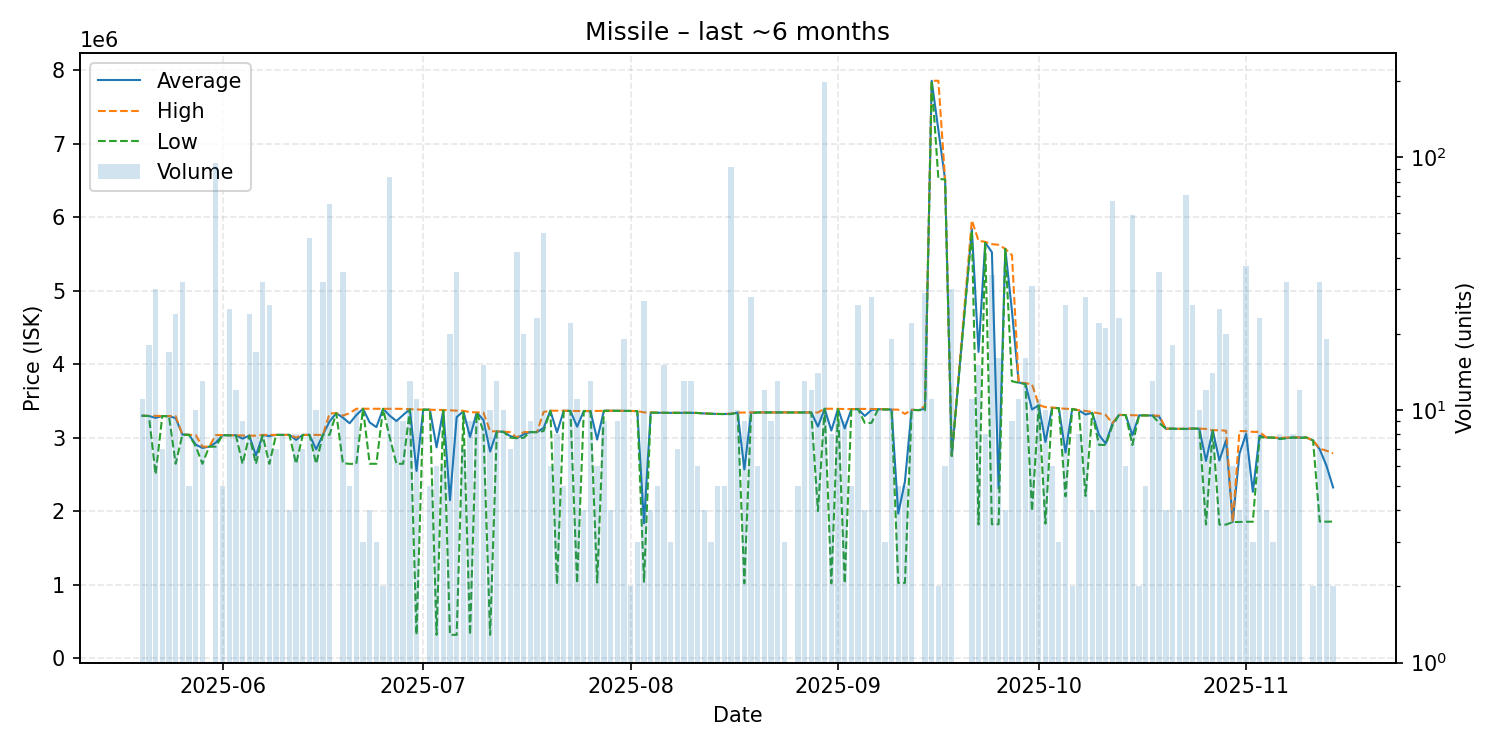

Data behind this chart, as committed beside it:
date, average, highest, lowest, order_count, volume
2025-05-20, 3297818, 3299000, 3297000, 5, 11
2025-05-21, 3294056, 3295000, 3294000, 6, 18
2025-05-22, 3268633, 3296000, 2500000, 10, 30
2025-05-23, 3293571, 3294000, 3293000, 5, 7
2025-05-24, 3291529, 3292000, 3291000, 8, 17
2025-05-25, 3265500, 3293000, 2644000, 18, 24
2025-05-26, 3041562, 3042000, 3039000, 8, 32
2025-05-27, 3038000, 3038000, 3038000, 1, 5
2025-05-28, 2904000, 3035000, 2882000, 6, 10
2025-05-29, 2859769, 2878000, 2644000, 8, 13
2025-05-30, 2876000, 2876000, 2876000, 1, 1
2025-05-31, 2932116, 3035000, 2877500, 16, 95
2025-06-01, 3033000, 3033000, 3033000, 4, 5
2025-06-02, 3031920, 3032000, 3031000, 6, 25
2025-06-03, 3032000, 3032000, 3032000, 7, 12
2025-06-04, 2985667, 3028500, 2643000, 6, 9
2025-06-05, 3027375, 3028000, 3027000, 9, 24
2025-06-06, 2755647, 3026000, 2643000, 2, 17
2025-06-07, 3033688, 3037000, 3030000, 10, 32
2025-06-08, 3021846, 3037000, 2643000, 6, 26
2025-06-09, 3037000, 3037000, 3037000, 6, 7
2025-06-10, 3037000, 3037000, 3037000, 5, 8
2025-06-11, 3037000, 3037000, 3037000, 4, 4
2025-06-12, 2969250, 3000000, 2643000, 8, 8
2025-06-13, 3037000, 3037000, 3037000, 5, 7
2025-06-14, 3037000, 3037000, 3037000, 8, 48
2025-06-15, 2840000, 3037000, 2643000, 6, 10
2025-06-16, 3037000, 3037000, 3037000, 9, 32
2025-06-17, 3220246, 3329000, 3038000, 21, 65
2025-06-18, 3333000, 3333000, 3333000, 1, 1
2025-06-19, 3271400, 3300000, 2652000, 12, 35
2025-06-20, 3195000, 3333000, 2643000, 3, 5
2025-06-21, 3306000, 3393000, 2643000, 8, 10
2025-06-22, 3392667, 3393000, 3392000, 2, 3
2025-06-23, 3205750, 3393000, 2644000, 4, 4
2025-06-24, 3142667, 3392000, 2644000, 3, 3
2025-06-25, 3392000, 3392000, 3392000, 2, 2
2025-06-26, 3297976, 3393000, 3000000, 11, 83
2025-06-27, 3225778, 3392000, 2644000, 7, 9
2025-06-28, 3308000, 3391000, 2644000, 8, 9
2025-06-29, 3386308, 3387000, 3383000, 9, 13
2025-06-30, 2546409, 3383000, 315500, 4, 11
2025-07-01, 3381000, 3381000, 3381000, 1, 1
2025-07-02, 3380000, 3380000, 3380000, 4, 5
2025-07-03, 2867450, 3377000, 315700, 5, 6
2025-07-04, 3374333, 3376000, 3371000, 4, 6
2025-07-05, 2148135, 3371000, 316000, 11, 20
2025-07-06, 3279397, 3367000, 315900, 9, 35
2025-07-07, 3356857, 3365000, 3346000, 6, 7
2025-07-08, 3009533, 3346000, 315800, 8, 9
2025-07-09, 3342556, 3344000, 3342000, 7, 9
2025-07-10, 3239933, 3341000, 3088000, 5, 15
2025-07-11, 2810500, 3088000, 316000, 7, 10
2025-07-12, 3083462, 3085000, 3083000, 10, 13
2025-07-13, 3079500, 3081000, 3077500, 10, 10
2025-07-14, 3021000, 3074000, 3000000, 4, 7
2025-07-15, 2993024, 2999000, 2992000, 5, 42
2025-07-16, 3044200, 3075000, 2998000, 8, 20
2025-07-17, 3075000, 3075000, 3075000, 6, 9
2025-07-18, 3075000, 3075000, 3075000, 4, 23
... 117 more rows
